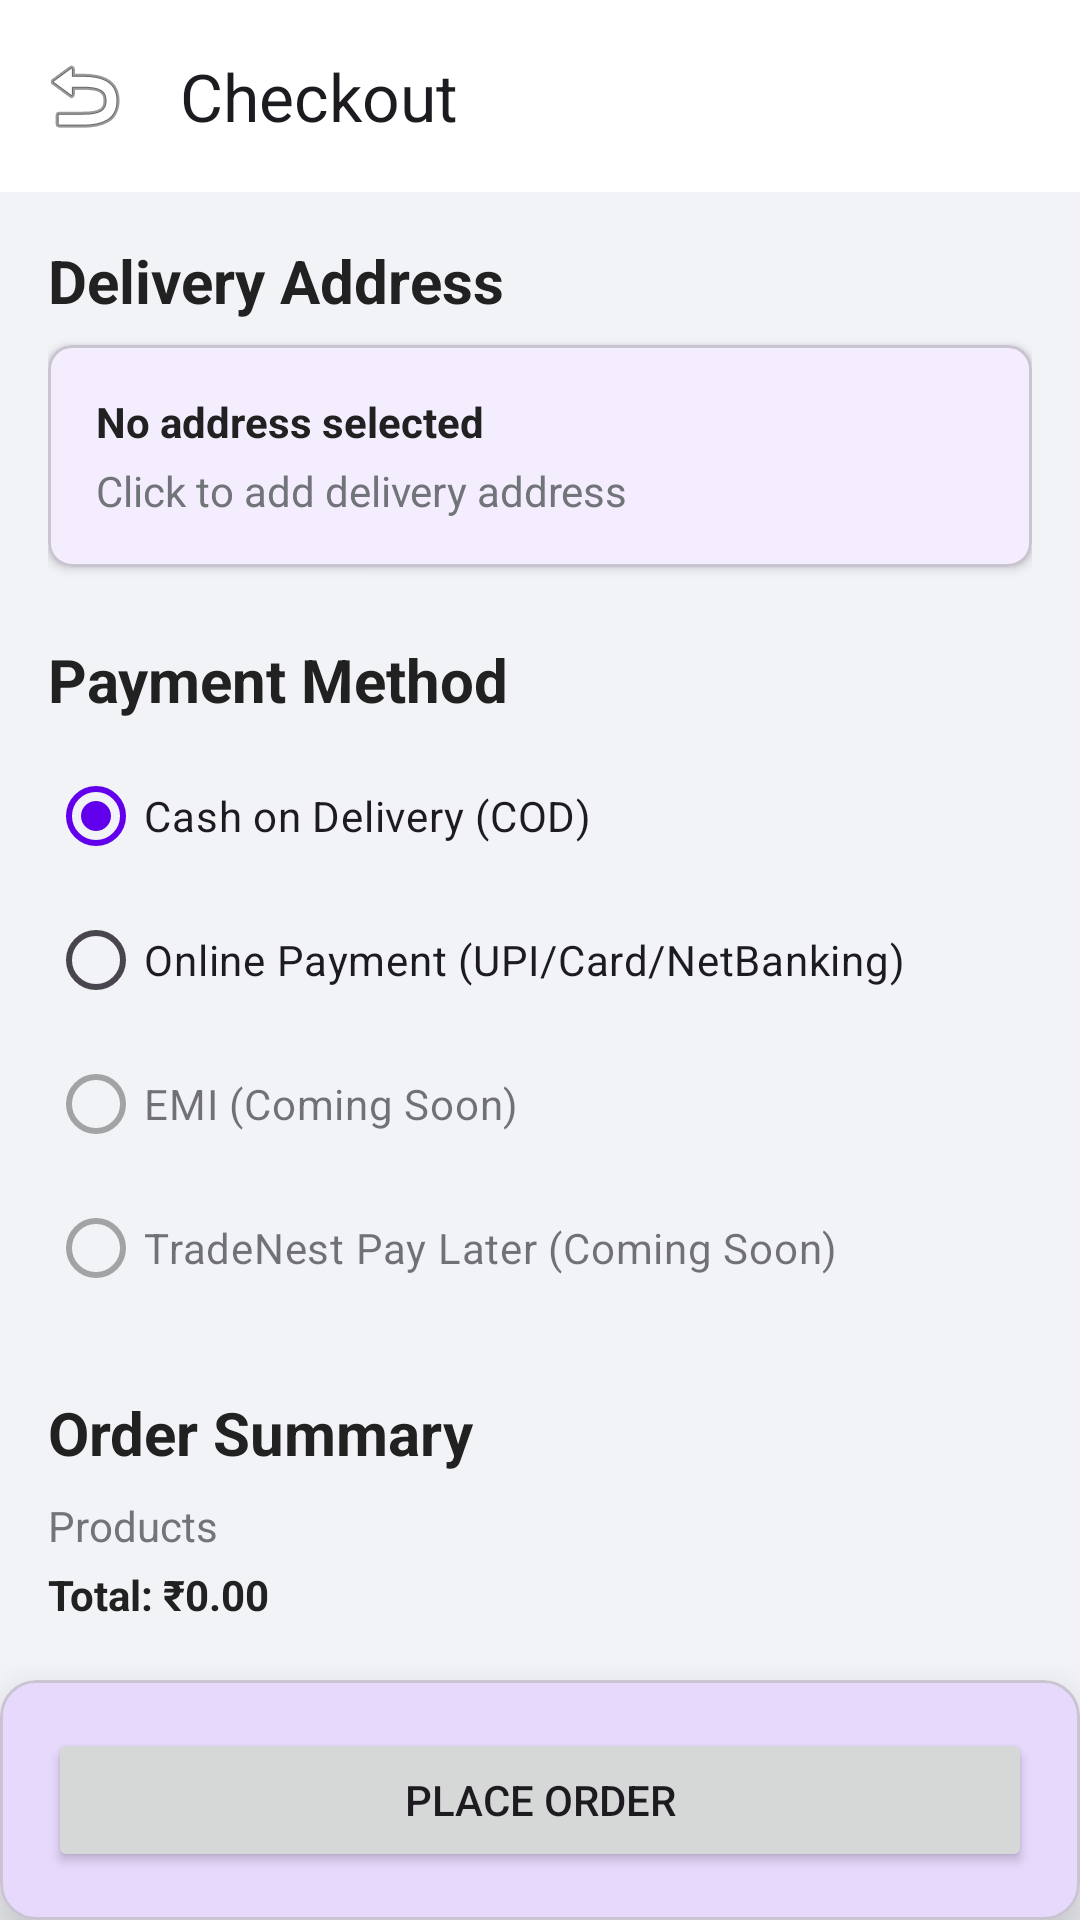

Here is an Android app screen rendered from its layout file. Give the layout XML and the strings, colors and styles it references.
<!-- AndroidManifest.xml: application theme Theme.ECOMMERCEAPPLICATION -->
<!-- res/layout/activity_checkout.xml -->
<?xml version="1.0" encoding="utf-8"?>
<androidx.constraintlayout.widget.ConstraintLayout xmlns:android="http://schemas.android.com/apk/res/android"
    xmlns:app="http://schemas.android.com/apk/res-auto"
    android:layout_width="match_parent"
    android:layout_height="match_parent"
    android:background="@color/background">

    <com.google.android.material.appbar.AppBarLayout
        android:id="@+id/appBarLayout"
        android:layout_width="match_parent"
        android:layout_height="wrap_content"
        android:background="@color/white"
        app:layout_constraintTop_toTopOf="parent"
        app:layout_constraintStart_toStartOf="parent"
        app:layout_constraintEnd_toEndOf="parent">

        <androidx.appcompat.widget.Toolbar
            android:id="@+id/toolbar"
            android:layout_width="match_parent"
            android:layout_height="?attr/actionBarSize"
            app:title="Checkout"
            app:navigationIcon="@android:drawable/ic_menu_revert" />
    </com.google.android.material.appbar.AppBarLayout>

    <ScrollView
        android:layout_width="0dp"
        android:layout_height="0dp"
        app:layout_constraintBottom_toTopOf="@+id/cvBottom"
        app:layout_constraintEnd_toEndOf="parent"
        app:layout_constraintStart_toStartOf="parent"
        app:layout_constraintTop_toBottomOf="@id/appBarLayout">

        <LinearLayout
            android:layout_width="match_parent"
            android:layout_height="wrap_content"
            android:orientation="vertical"
            android:padding="@dimen/spacing_normal">

            <TextView
                android:layout_width="wrap_content"
                android:layout_height="wrap_content"
                android:text="Delivery Address"
                android:textColor="@color/on_surface"
                android:textSize="@dimen/text_h2"
                android:textStyle="bold" />

            <com.google.android.material.card.MaterialCardView
                android:id="@+id/cvAddress"
                android:layout_width="match_parent"
                android:layout_height="wrap_content"
                android:layout_marginTop="@dimen/spacing_small"
                app:cardCornerRadius="@dimen/corner_radius_small"
                app:cardElevation="2dp">

                <LinearLayout
                    android:layout_width="match_parent"
                    android:layout_height="wrap_content"
                    android:orientation="vertical"
                    android:padding="@dimen/spacing_normal">

                    <TextView
                        android:id="@+id/tvAddressName"
                        android:layout_width="wrap_content"
                        android:layout_height="wrap_content"
                        android:text="No address selected"
                        android:textColor="@color/on_surface"
                        android:textStyle="bold" />

                    <TextView
                        android:id="@+id/tvAddressDetails"
                        android:layout_width="wrap_content"
                        android:layout_height="wrap_content"
                        android:layout_marginTop="4dp"
                        android:text="Click to add delivery address"
                        android:textColor="@color/on_surface_variant" />
                </LinearLayout>
            </com.google.android.material.card.MaterialCardView>

            <TextView
                android:layout_width="wrap_content"
                android:layout_height="wrap_content"
                android:layout_marginTop="@dimen/spacing_medium"
                android:text="Payment Method"
                android:textColor="@color/on_surface"
                android:textSize="@dimen/text_h2"
                android:textStyle="bold" />

            <RadioGroup
                android:id="@+id/rgPayment"
                android:layout_width="match_parent"
                android:layout_height="wrap_content"
                android:layout_marginTop="@dimen/spacing_small">

                <RadioButton
                    android:id="@+id/rbCod"
                    android:layout_width="match_parent"
                    android:layout_height="wrap_content"
                    android:checked="true"
                    android:text="Cash on Delivery (COD)" />

                <RadioButton
                    android:id="@+id/rbOnline"
                    android:layout_width="match_parent"
                    android:layout_height="wrap_content"
                    android:text="Online Payment (UPI/Card/NetBanking)" />

                <RadioButton
                    android:id="@+id/rbEmi"
                    android:layout_width="match_parent"
                    android:layout_height="wrap_content"
                    android:enabled="false"
                    android:text="EMI (Coming Soon)" />

                <RadioButton
                    android:id="@+id/rbPayLater"
                    android:layout_width="match_parent"
                    android:layout_height="wrap_content"
                    android:enabled="false"
                    android:text="TradeNest Pay Later (Coming Soon)" />
            </RadioGroup>

            <TextView
                android:layout_width="wrap_content"
                android:layout_height="wrap_content"
                android:layout_marginTop="@dimen/spacing_medium"
                android:text="Order Summary"
                android:textColor="@color/on_surface"
                android:textSize="@dimen/text_h2"
                android:textStyle="bold" />

            <TextView
                android:id="@+id/tvCheckoutProductName"
                android:layout_width="match_parent"
                android:layout_height="wrap_content"
                android:layout_marginTop="@dimen/spacing_small"
                android:text="Products"
                android:textColor="@color/on_surface_variant" />

            <TextView
                android:id="@+id/tvCheckoutProductPrice"
                android:layout_width="match_parent"
                android:layout_height="wrap_content"
                android:layout_marginTop="4dp"
                android:text="Total: ₹0.00"
                android:textColor="@color/on_surface"
                android:textStyle="bold" />

        </LinearLayout>
    </ScrollView>

    <com.google.android.material.card.MaterialCardView
        android:id="@+id/cvBottom"
        android:layout_width="0dp"
        android:layout_height="wrap_content"
        app:cardElevation="16dp"
        app:layout_constraintBottom_toBottomOf="parent"
        app:layout_constraintEnd_toEndOf="parent"
        app:layout_constraintStart_toStartOf="parent">

        <Button
            android:id="@+id/btnPlaceOrder"
            android:layout_width="match_parent"
            android:layout_height="wrap_content"
            android:layout_margin="@dimen/spacing_normal"
            android:padding="12dp"
            android:text="PLACE ORDER" />
    </com.google.android.material.card.MaterialCardView>

</androidx.constraintlayout.widget.ConstraintLayout>
<!-- resources referenced by this layout -->
<resources>
  <color name="background">#F1F3F6</color>
  <color name="on_surface">#212121</color>
  <color name="on_surface_variant">#717478</color>
  <color name="white">#FFFFFFFF</color>
  <item name="corner_radius_small" type="dimen">8dp</item>
  <item name="spacing_medium" type="dimen">24dp</item>
  <item name="spacing_normal" type="dimen">16dp</item>
  <item name="spacing_small" type="dimen">8dp</item>
  <item name="text_h2" type="dimen">20sp</item>
  <style name="Theme.ECOMMERCEAPPLICATION" parent="Theme.Material3.DayNight.NoActionBar">
          
          <item name="colorPrimary">@color/primary</item>
          <item name="colorOnPrimary">@color/on_primary</item>
          <item name="colorPrimaryContainer">@color/primary_variant</item>
  
          
          <item name="colorSecondary">@color/secondary</item>
          <item name="colorOnSecondary">@color/on_secondary</item>
  
          
          <item name="android:windowBackground">@color/background</item>
          <item name="colorSurface">@color/surface</item>
          <item name="colorOnSurface">@color/on_surface</item>
  
          
          <item name="android:statusBarColor">@color/white</item>
          <item name="android:windowLightStatusBar">true</item>
      </style>
  <color name="primary">#6200EE</color>
  <color name="on_primary">#FFFFFF</color>
  <color name="primary_variant">#3700B3</color>
  <color name="secondary">#03DAC6</color>
  <color name="on_secondary">#000000</color>
  <color name="surface">#FFFFFF</color>
</resources>
